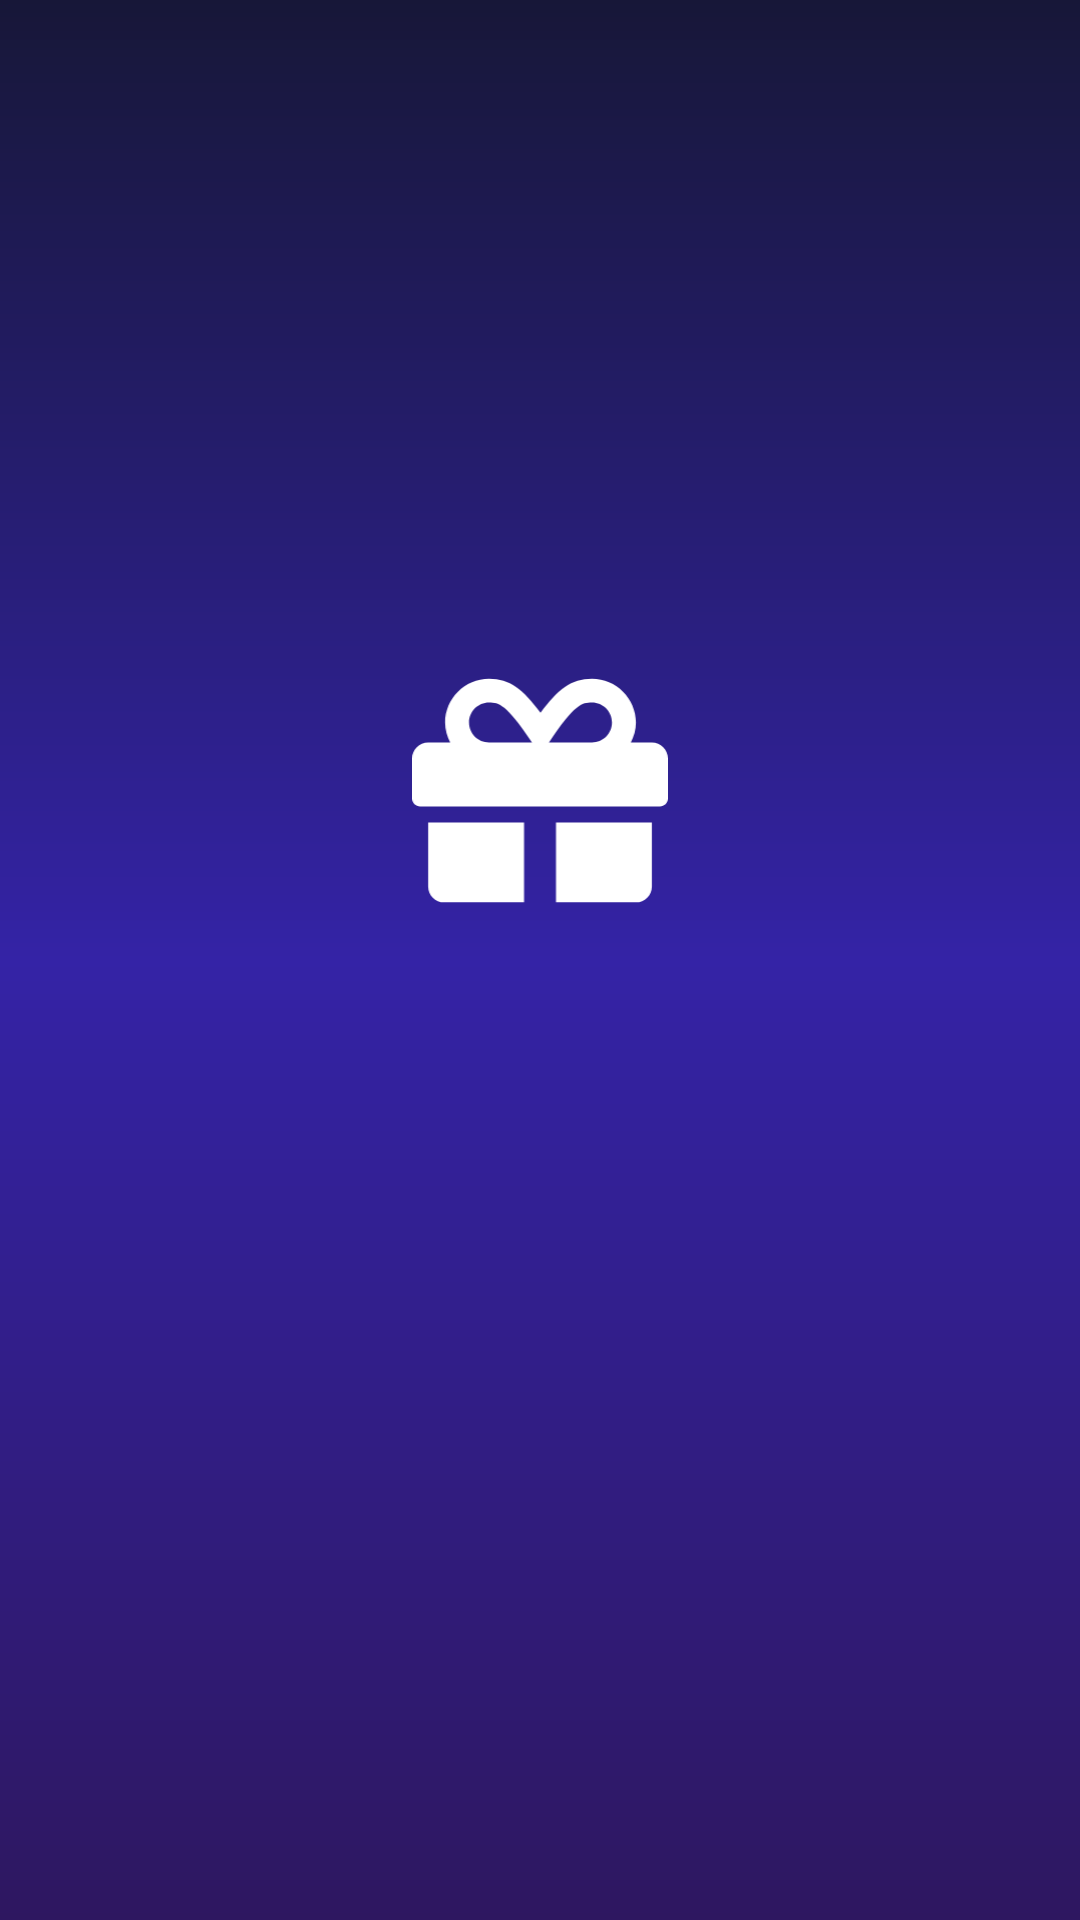

This screen was rendered from an Android layout file. Write that file and the resources it references.
<!-- AndroidManifest.xml: application theme Theme.GiftApp -->
<!-- res/layout/activity_auth.xml -->
<?xml version="1.0" encoding="utf-8"?>
<androidx.coordinatorlayout.widget.CoordinatorLayout
    xmlns:android="http://schemas.android.com/apk/res/android"
    xmlns:tools="http://schemas.android.com/tools"
    xmlns:app="http://schemas.android.com/apk/res-auto"
    android:layout_width="match_parent"
    android:layout_height="match_parent"
    android:background="@drawable/background_gradient">

    <androidx.constraintlayout.widget.ConstraintLayout
        android:layout_width="match_parent"
        android:layout_height="match_parent">

    <FrameLayout android:layout_width="match_parent"
        android:layout_height="match_parent"
        app:layout_constraintLeft_toLeftOf="parent"
        app:layout_constraintRight_toRightOf="parent"
        app:layout_constraintTop_toTopOf="parent"
        app:layout_constraintBottom_toBottomOf="parent"
        android:id="@+id/fragment_container"
        android:visibility="invisible"
        >

        <androidx.fragment.app.FragmentContainerView
            android:id="@+id/auth_fragments_container"
            android:name="androidx.navigation.fragment.NavHostFragment"
            app:defaultNavHost="true"
            app:navGraph="@navigation/auth_nav_graph"
            android:layout_width="match_parent"
            android:layout_height="match_parent"
            app:layout_constraintLeft_toLeftOf="parent"
            app:layout_constraintRight_toRightOf="parent"
            app:layout_constraintTop_toTopOf="parent"
            app:layout_constraintBottom_toBottomOf="parent"
            />

    </FrameLayout>

    <ImageView
        android:layout_width="0dp"
        android:layout_height="75dp"
        android:id="@+id/splash_logo"
        android:src="@drawable/ic_gift"
        app:layout_constraintTop_toTopOf="parent"
        app:layout_constraintLeft_toLeftOf="parent"
        app:layout_constraintRight_toRightOf="parent"
        app:layout_constraintBottom_toBottomOf="parent"
        app:layout_constraintVertical_bias="0.4"
        />


    <ProgressBar
        android:layout_width="wrap_content"
        android:layout_height="wrap_content"
        android:id="@+id/progress_bar"
        app:layout_constraintTop_toTopOf="parent"
        app:layout_constraintBottom_toBottomOf="parent"
        app:layout_constraintLeft_toLeftOf="parent"
        app:layout_constraintRight_toRightOf="parent"
        app:layout_constraintVertical_bias="0.10"
        android:visibility="invisible"
        />

    </androidx.constraintlayout.widget.ConstraintLayout>

</androidx.coordinatorlayout.widget.CoordinatorLayout>
<!-- resources referenced by this layout -->
<resources>
  <!-- drawable background_gradient (drawable) -->
  <?xml version="1.0" encoding="utf-8"?>
  <shape xmlns:android="http://schemas.android.com/apk/res/android">
      <gradient
          android:type="linear"
          android:angle="90"
          android:startColor="#2E1760"
          android:centerColor="#3423A6"
          android:endColor="#171738" />
  </shape>
  <!-- drawable ic_gift (drawable) -->
  <vector xmlns:android="http://schemas.android.com/apk/res/android"
      android:width="150dp"
      android:height="132dp"
      android:viewportWidth="150"
      android:viewportHeight="132">
    <path
        android:pathData="M9.375,122.25C9.375,127.436 13.564,131.625 18.75,131.625H65.625V84.75H9.375V122.25ZM84.375,131.625H131.25C136.436,131.625 140.625,127.436 140.625,122.25V84.75H84.375V131.625ZM140.625,37.875H128.291C130.107,34.33 131.25,30.404 131.25,26.156C131.25,11.947 119.678,0.375 105.469,0.375C93.281,0.375 85.4,6.615 75.293,20.385C65.186,6.615 57.305,0.375 45.117,0.375C30.908,0.375 19.336,11.947 19.336,26.156C19.336,30.404 20.449,34.33 22.295,37.875H9.375C4.189,37.875 0,42.064 0,47.25V70.688C0,73.266 2.109,75.375 4.688,75.375H145.312C147.891,75.375 150,73.266 150,70.688V47.25C150,42.064 145.811,37.875 140.625,37.875ZM45.088,37.875C38.613,37.875 33.369,32.631 33.369,26.156C33.369,19.682 38.613,14.438 45.088,14.438C50.918,14.438 55.225,15.404 70.313,37.875H45.088ZM105.469,37.875H80.244C95.303,15.463 99.492,14.438 105.469,14.438C111.943,14.438 117.188,19.682 117.188,26.156C117.188,32.631 111.943,37.875 105.469,37.875Z"
        android:fillColor="#ffffff"/>
  </vector>
  <style name="Theme.GiftApp" parent="Theme.MaterialComponents.DayNight.DarkActionBar">
          
          <item name="colorPrimary">@color/purple_500</item>
          <item name="colorPrimaryVariant">@color/purple_700</item>
          <item name="colorOnPrimary">@color/white</item>
          
          <item name="colorSecondary">@color/teal_200</item>
          <item name="colorSecondaryVariant">@color/teal_700</item>
          <item name="colorOnSecondary">@color/black</item>
          
          <item name="android:statusBarColor" tools:targetApi="l">?attr/colorPrimaryVariant</item>
          
      </style>
  <color name="purple_500">#09ACF1</color>
  <color name="purple_700">#FF3700B3</color>
  <color name="white">#FFFFFFFF</color>
  <color name="teal_200">#FF03DAC5</color>
  <color name="teal_700">#FF018786</color>
  <color name="black">#FF000000</color>
</resources>
